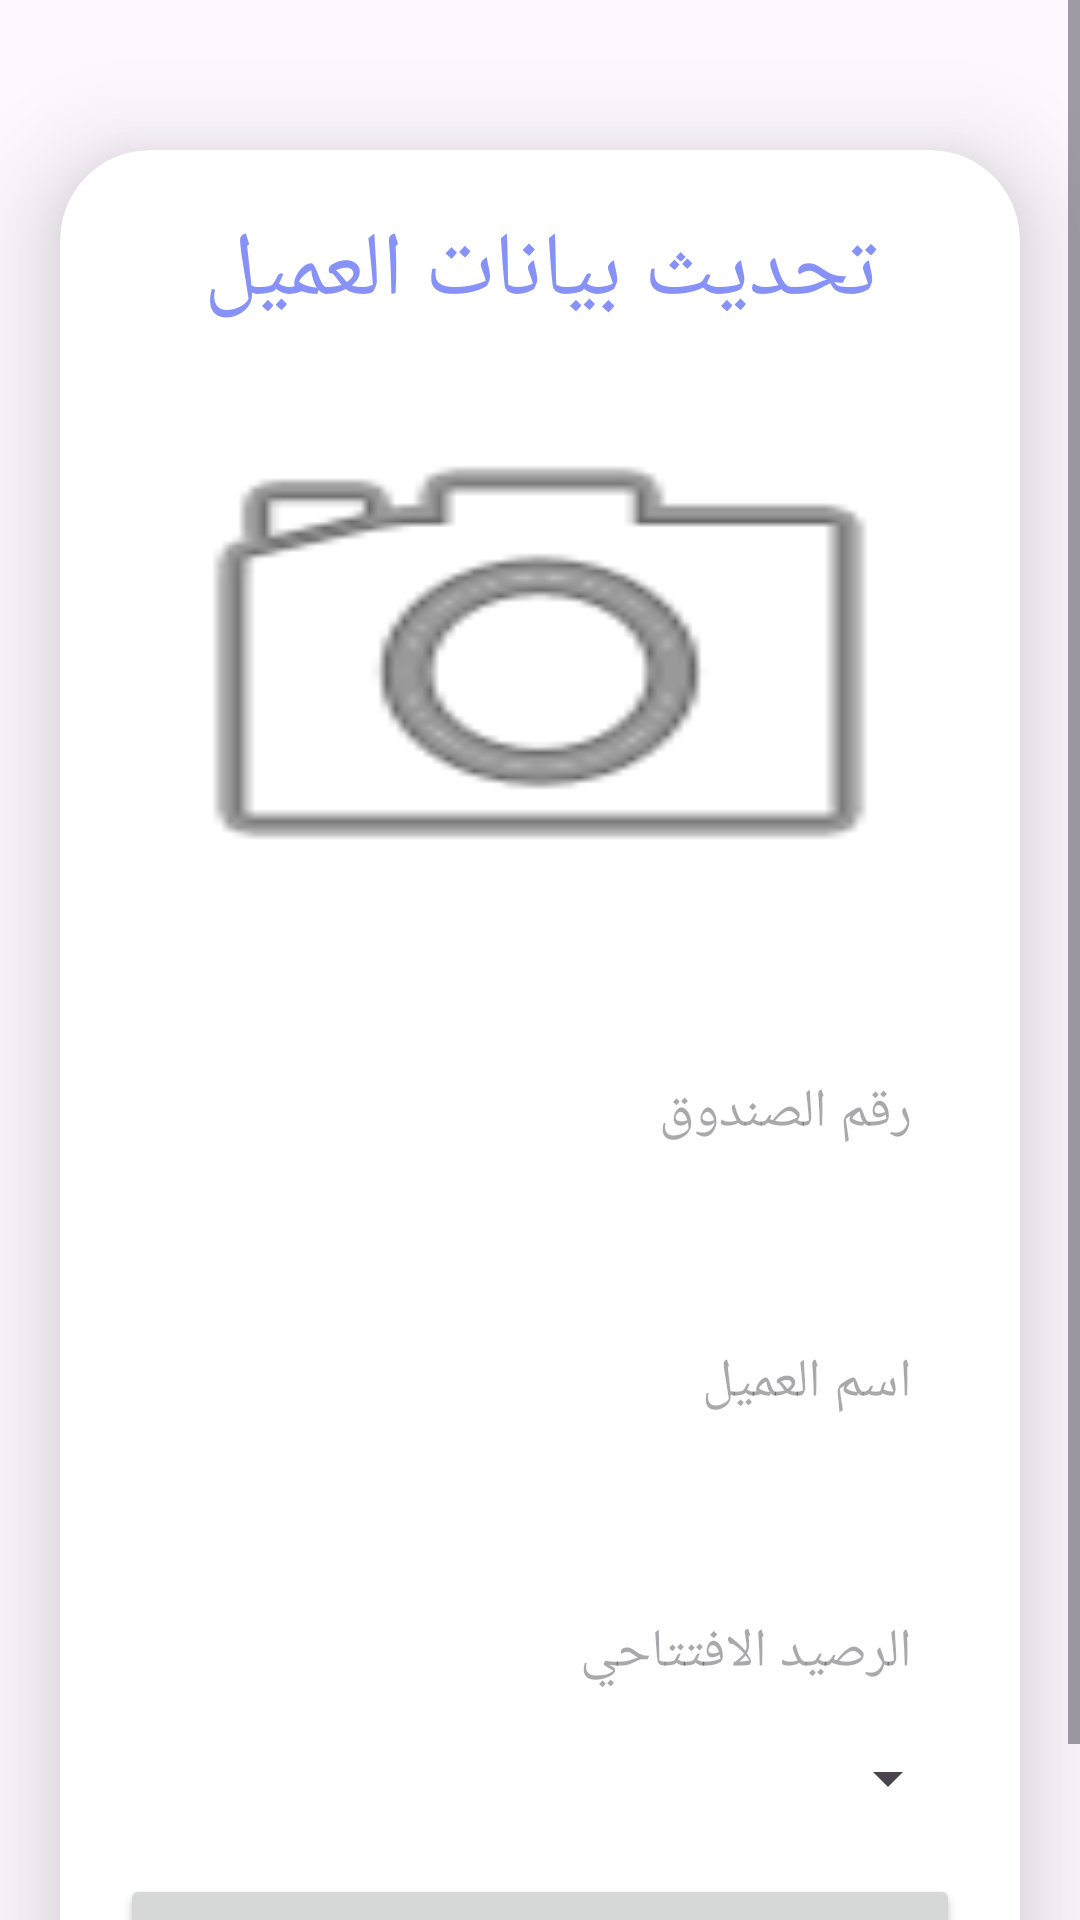

Here is an Android app screen rendered from its layout file. Give the layout XML and the strings, colors and styles it references.
<!-- AndroidManifest.xml: application theme Theme.Accounter -->
<!-- res/layout/activity_update.xml -->
<?xml version="1.0" encoding="utf-8"?>
<ScrollView
    xmlns:android="http://schemas.android.com/apk/res/android"
    xmlns:app="http://schemas.android.com/apk/res-auto"
    xmlns:tools="http://schemas.android.com/tools"
    android:layout_width="match_parent"
    android:layout_height="match_parent"
    android:orientation="vertical"
    tools:context=".JobActivity">

    <androidx.cardview.widget.CardView
        android:layout_width="match_parent"
        android:layout_height="wrap_content"
        android:layout_marginTop="50dp"
        android:layout_marginEnd="20dp"
        android:layout_marginStart="20dp"
        app:cardCornerRadius="30dp"
        app:cardElevation="20dp">

        <LinearLayout
            android:layout_width="match_parent"
            android:layout_height="wrap_content"
            android:orientation="vertical"
            android:layout_gravity="center_horizontal"
            android:padding="20dp"
            android:background="@drawable/lavender_border">

            <TextView
                android:layout_width="match_parent"
                android:layout_height="wrap_content"
                android:text="تحديث بيانات العميل"
                android:textSize="30sp"
                android:textAlignment="center"
                android:textColor="@color/lavender"/>

            <ImageView
                android:layout_width="match_parent"
                android:layout_height="200dp"
                android:src="@android:drawable/ic_menu_camera"
                android:id="@+id/updateImage"
                android:layout_marginTop="10dp"
                android:scaleType="fitXY"/>

            <EditText
                android:layout_width="match_parent"
                android:layout_height="60dp"
                android:id="@+id/updateid"
                android:background="@drawable/lavender_border"
                android:layout_marginTop="20dp"
                android:padding="16dp"
                android:hint="رقم الصندوق"
                android:gravity="start|center_vertical"
                android:textColor="@color/lavender"/>

            <EditText
                android:layout_width="match_parent"
                android:layout_height="80dp"
                android:id="@+id/updatename"
                android:background="@drawable/lavender_border"
                android:layout_marginTop="20dp"
                android:padding="16dp"
                android:hint="اسم العميل"
                android:gravity="start|center_vertical"
                android:textColor="@color/lavender"/>

            <EditText
                android:layout_width="match_parent"
                android:layout_height="60dp"
                android:id="@+id/updateaccount"
                android:background="@drawable/lavender_border"
                android:layout_marginTop="20dp"
                android:padding="16dp"
                android:hint="الرصيد الافتتاحي"
                android:gravity="start|center_vertical"
                android:textColor="@color/lavender"/>

            <Spinner
                android:id="@+id/currency"
                android:layout_width="match_parent"
                android:layout_height="wrap_content" />

            <Button
                android:layout_width="match_parent"
                android:layout_height="60dp"
                android:text="تحديث"
                android:id="@+id/updateButton"
                android:textSize="18sp"
                android:layout_marginTop="20dp"
                app:cornerRadius = "20dp"/>

        </LinearLayout>

    </androidx.cardview.widget.CardView>

</ScrollView>
<!-- resources referenced by this layout -->
<resources>
  <color name="lavender">#8692f7</color>
  <style name="Theme.Accounter" parent="Theme.Material3.DayNight.NoActionBar">
          <item name="colorPrimary">#01579B</item>
          <item name="colorPrimaryVariant">#01579B</item>
          <item name="colorOnPrimary">#ffffff</item>
          
          <item name="colorSecondary" tools:ignore="NewApi">#01579B</item>
          <item name="colorSecondaryVariant">#01579B</item>
          <item name="colorOnSecondary">#01579B</item>
          
          <item name="android:statusBarColor">#01579B</item>
      </style>
</resources>
